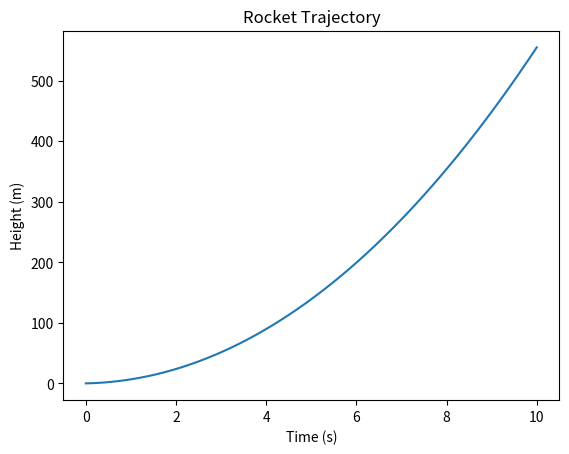

Source code (Python):
import matplotlib.pyplot as plt

# 参数
mdot = 0.8
g = 9.8
thrust = 2000
mass = 100
dt = 0.1
t_max = 10

# 初始化
t = 0
v = 0
h = 0
time_list = []
height_list = []

# 模拟循环
while t <= t_max:
    # 质量减少（燃料消耗）
    mass = mass - mdot * dt
    # 如果质量变成负数，就停止（燃料耗尽）
    if mass <= 0:
        break
    a = thrust / mass - g
    v = v + a * dt
    h = h + v * dt
    time_list.append(t)
    height_list.append(h)
    t = t + dt

plt.plot(time_list, height_list)
plt.xlabel("Time (s)")
plt.ylabel("Height (m)")
plt.title("Rocket Trajectory")
plt.savefig('trajectory.png')   # 保存为图片
print("轨迹图已保存为 trajectory.png")
